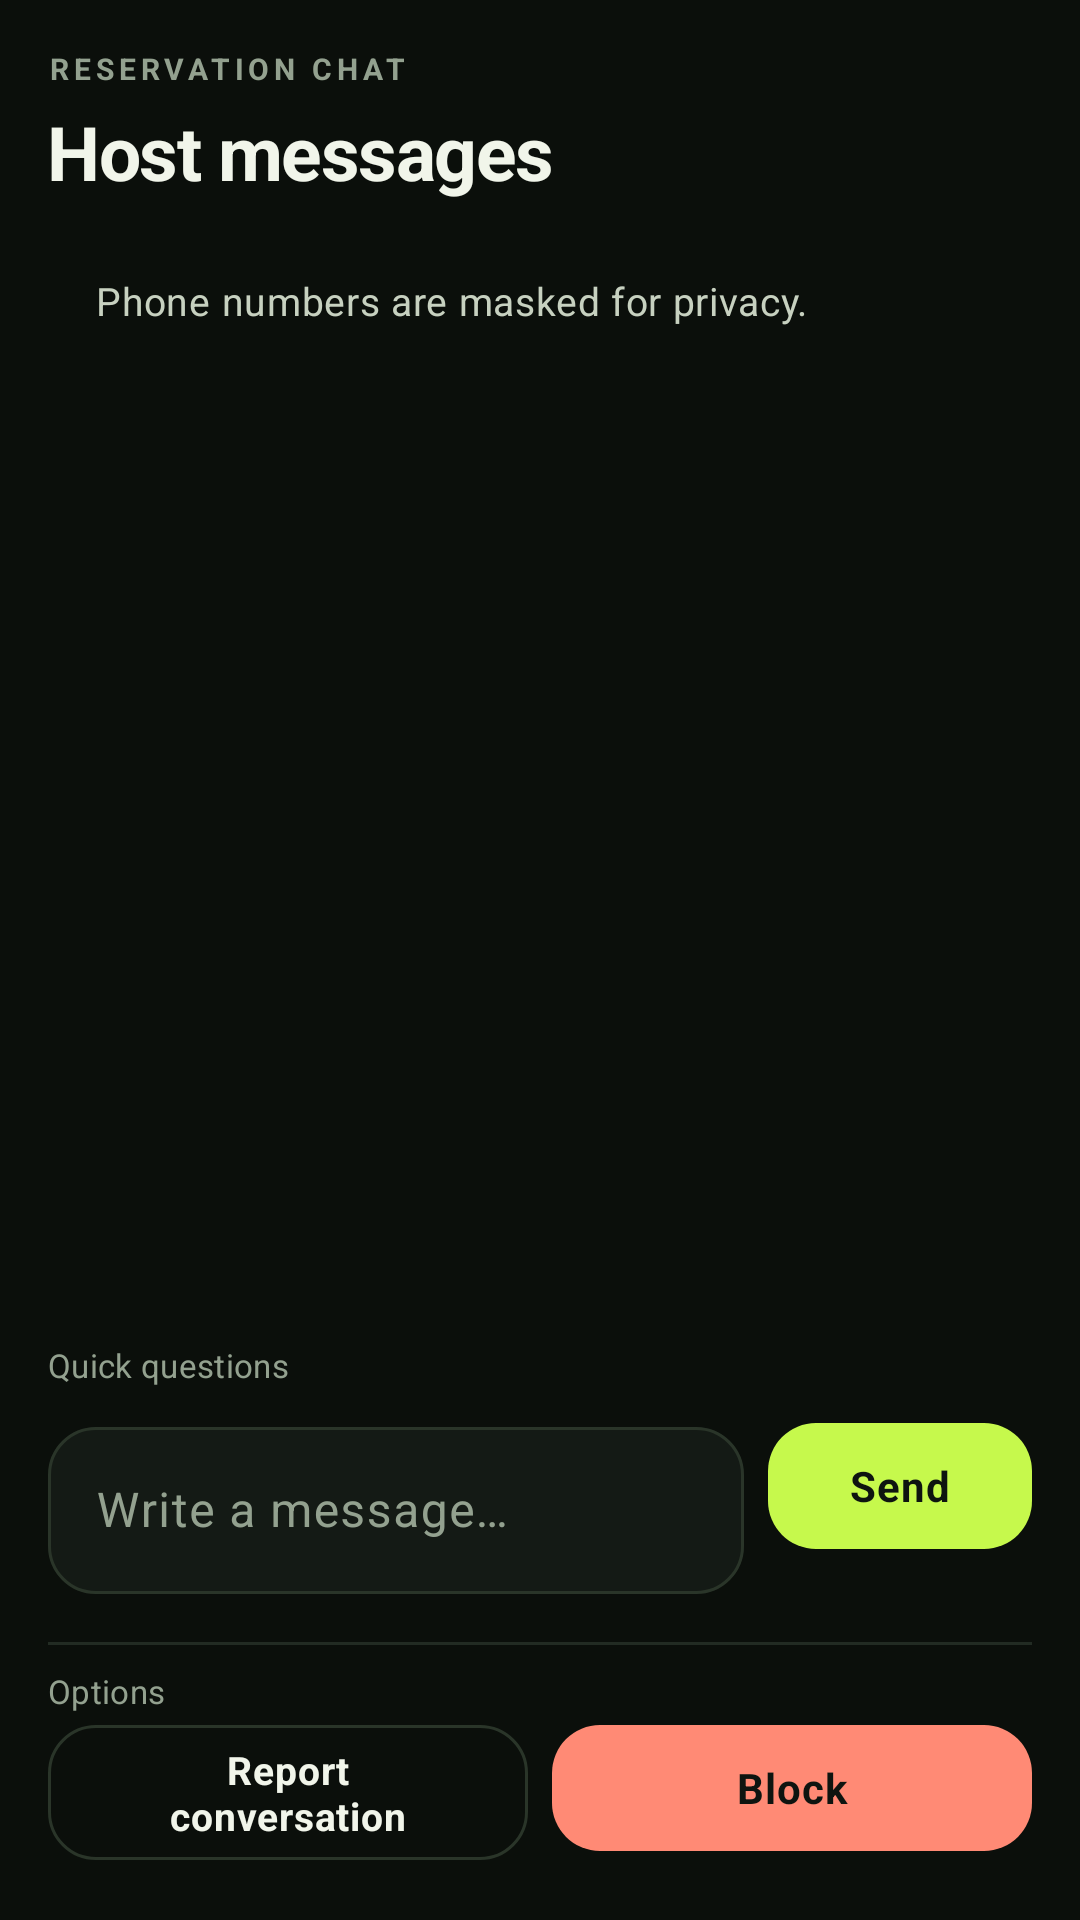

Write the Android layout XML for this screen, with the resource values it uses.
<!-- AndroidManifest.xml: application theme Theme.Amperly -->
<!-- res/layout/fragment_host_chat.xml -->
<?xml version="1.0" encoding="utf-8"?>
<LinearLayout xmlns:android="http://schemas.android.com/apk/res/android"
    xmlns:app="http://schemas.android.com/apk/res-auto"
    android:layout_width="match_parent"
    android:layout_height="match_parent"
    android:orientation="vertical"
    android:paddingStart="@dimen/amp_screen_padding"
    android:paddingTop="@dimen/amp_space_m"
    android:paddingEnd="@dimen/amp_screen_padding">

    <TextView
        android:layout_width="match_parent"
        android:layout_height="wrap_content"
        android:text="RESERVATION CHAT"
        android:textAppearance="@style/TextAppearance.Amperly.Eyebrow" />

    <TextView
        android:layout_width="match_parent"
        android:layout_height="wrap_content"
        android:text="@string/chat_title"
        android:layout_marginTop="4dp"
        android:textAppearance="@style/TextAppearance.Amperly.ScreenTitle" />

    <TextView
        android:id="@+id/maskedDisclaimerText"
        style="@style/Widget.Amperly.Notice.Info"
        android:layout_width="match_parent"
        android:layout_height="wrap_content"
        android:layout_marginTop="@dimen/amp_space_s"
        android:text="@string/chat_masked_disclaimer" />

    <HorizontalScrollView
        android:layout_width="match_parent"
        android:layout_height="wrap_content"
        android:layout_marginTop="@dimen/amp_space_s"
        android:scrollbars="none">

        <com.google.android.material.chip.ChipGroup
            android:id="@+id/threadsChipGroup"
            android:layout_width="wrap_content"
            android:layout_height="wrap_content"
            app:singleLine="true"
            app:singleSelection="true" />
    </HorizontalScrollView>

    <TextView
        android:id="@+id/threadTitleText"
        android:layout_width="match_parent"
        android:layout_height="wrap_content"
        android:layout_marginTop="@dimen/amp_space_m"
        android:textAppearance="@style/TextAppearance.Amperly.SectionTitle" />

    <TextView
        android:id="@+id/threadExpiryText"
        android:layout_width="match_parent"
        android:layout_height="wrap_content"
        android:textAppearance="@style/TextAppearance.Amperly.Label" />

    <androidx.recyclerview.widget.RecyclerView
        android:id="@+id/messagesRecyclerView"
        android:layout_width="match_parent"
        android:layout_height="0dp"
        android:layout_marginTop="@dimen/amp_space_s"
        android:layout_weight="1"
        android:clipToPadding="false" />

    <TextView
        android:id="@+id/chatEmptyText"
        android:layout_width="match_parent"
        android:layout_height="wrap_content"
        android:text="@string/empty_state"
        android:textAppearance="@style/TextAppearance.Amperly.Body"
        android:visibility="gone" />

    <TextView
        android:layout_width="match_parent"
        android:layout_height="wrap_content"
        android:layout_marginTop="@dimen/amp_space_s"
        android:text="@string/chat_quick_question"
        android:textAppearance="@style/TextAppearance.Amperly.Label" />

    <HorizontalScrollView
        android:layout_width="match_parent"
        android:layout_height="wrap_content"
        android:scrollbars="none">

        <com.google.android.material.chip.ChipGroup
            android:id="@+id/quickQuestionsChipGroup"
            android:layout_width="wrap_content"
            android:layout_height="wrap_content"
            app:singleLine="true" />
    </HorizontalScrollView>

    <LinearLayout
        android:layout_width="match_parent"
        android:layout_height="wrap_content"
        android:layout_marginTop="@dimen/amp_space_s"
        android:baselineAligned="false"
        android:orientation="horizontal">

        <com.google.android.material.textfield.TextInputLayout
            style="@style/Widget.Amperly.TextInput"
            android:layout_width="0dp"
            android:layout_height="wrap_content"
            android:layout_weight="1"
            android:hint="@string/chat_input_hint">

            <com.google.android.material.textfield.TextInputEditText
                android:id="@+id/chatInputEdit"
                android:layout_width="match_parent"
                android:layout_height="wrap_content"
                android:inputType="textCapSentences" />
        </com.google.android.material.textfield.TextInputLayout>

        <com.google.android.material.button.MaterialButton
            android:id="@+id/sendChatButton"
            style="@style/Widget.Amperly.Button"
            android:layout_width="wrap_content"
            android:layout_height="wrap_content"
            android:layout_marginStart="@dimen/amp_space_s"
            android:text="@string/chat_send" />
    </LinearLayout>

    <View
        android:layout_width="match_parent"
        android:layout_height="1dp"
        android:layout_marginTop="@dimen/amp_space_m"
        android:background="?attr/colorOutlineVariant" />

    <TextView
        android:layout_width="match_parent"
        android:layout_height="wrap_content"
        android:layout_marginTop="@dimen/amp_space_s"
        android:text="@string/chat_section_moderation"
        android:textAppearance="@style/TextAppearance.Amperly.Label" />

    <LinearLayout
        android:layout_width="match_parent"
        android:layout_height="wrap_content"
        android:layout_marginBottom="@dimen/amp_space_m"
        android:baselineAligned="false"
        android:orientation="horizontal">

        <com.google.android.material.button.MaterialButton
            android:id="@+id/reportThreadButton"
            style="@style/Widget.Amperly.Button.Outlined"
            android:layout_width="0dp"
            android:layout_height="wrap_content"
            android:layout_weight="1"
            android:text="@string/chat_report_thread" />

        <com.google.android.material.button.MaterialButton
            android:id="@+id/blockThreadButton"
            style="@style/Widget.Amperly.Button.Danger"
            android:layout_width="0dp"
            android:layout_height="wrap_content"
            android:layout_marginStart="@dimen/amp_space_s"
            android:layout_weight="1"
            android:text="@string/chat_block_thread" />
    </LinearLayout>
</LinearLayout>
<!-- resources referenced by this layout -->
<resources>
  <dimen name="amp_screen_padding">16dp</dimen>
  <dimen name="amp_space_m">16dp</dimen>
  <dimen name="amp_space_s">8dp</dimen>
  <string name="chat_block_thread">Block</string>
  <string name="chat_input_hint">Write a message…</string>
  <string name="chat_masked_disclaimer">Phone numbers are masked for privacy.</string>
  <string name="chat_quick_question">Quick questions</string>
  <string name="chat_report_thread">Report conversation</string>
  <string name="chat_section_moderation">Options</string>
  <string name="chat_send">Send</string>
  <string name="chat_title">Host messages</string>
  <string name="empty_state">Nothing here yet</string>
  <style name="TextAppearance.Amperly.Body" parent="TextAppearance.Material3.BodyMedium">
          <item name="android:fontFamily">sans-serif</item>
          <item name="android:textSize">13sp</item>
          <item name="android:textColor">@color/muted</item>
          <item name="android:lineSpacingExtra">3dp</item>
      </style>
  <style name="TextAppearance.Amperly.Label" parent="TextAppearance.Material3.LabelMedium">
          <item name="android:fontFamily">sans-serif</item>
          <item name="android:textSize">11sp</item>
          <item name="android:textColor">@color/muted</item>
          <item name="android:letterSpacing">0.01</item>
      </style>
  <style name="Widget.Amperly.Notice.Info" parent="Widget.Amperly.Notice">
          <item name="android:background">@drawable/bg_notice_info</item>
          <item name="android:textColor">@color/ink_soft</item>
      </style>
  <style name="Theme.Amperly" parent="Base.Theme.Amperly" />
  <color name="muted">#93A18F</color>
  <color name="ink">#F1F5EA</color>
  <color name="volt">#C6F94C</color>
  <color name="on_accent">#0E1410</color>
  <color name="danger">#FF8A75</color>
  <color name="stroke">#2A3529</color>
  <style name="Widget.Amperly.Notice" parent="">
          <item name="android:background">@drawable/bg_notice_neutral</item>
          <item name="android:padding">@dimen/amp_space_m</item>
          <item name="android:textAppearance">@style/TextAppearance.Amperly.Body</item>
          <item name="android:textColor">@color/ink</item>
      </style>
  <color name="ink_soft">#C7D1C0</color>
  <color name="surface">#141A15</color>
  <!-- drawable bg_notice_neutral (drawable) -->
  <?xml version="1.0" encoding="utf-8"?>
  <shape xmlns:android="http://schemas.android.com/apk/res/android"
      android:shape="rectangle">
      <corners android:radius="14dp" />
      <solid android:color="?attr/colorSurfaceContainer" />
  </shape>
  <color name="volt_soft">#26361A</color>
  <color name="volt_deep">#A9E32F</color>
  <color name="amp_secondary_container">#1F2B22</color>
  <color name="warning">#F0B45A</color>
  <color name="warning_soft">#3A2C15</color>
  <color name="amp_on_tertiary_container">@color/warning</color>
  <color name="danger_soft">#3A1F1B</color>
  <color name="amp_on_error_container">@color/danger</color>
  <color name="app_bg">#0B0F0B</color>
  <color name="surface_alt">#1D251E</color>
  <color name="surface_high">#232E25</color>
  <color name="surface_highest">#2A3529</color>
  <color name="stroke_light">#222B23</color>
  <style name="Widget.Amperly.Card" parent="Widget.Material3.CardView.Outlined">
          <item name="cardCornerRadius">20dp</item>
          <item name="cardElevation">0dp</item>
          <item name="cardBackgroundColor">?attr/colorSurfaceContainerLowest</item>
          <item name="strokeColor">@color/stroke_light</item>
          <item name="strokeWidth">1dp</item>
      </style>
  <style name="ThemeOverlay.Amperly.Dialog" parent="ThemeOverlay.Material3.MaterialAlertDialog">
          <item name="shapeAppearanceOverlay">@style/ShapeAppearance.Amperly.Dialog</item>
      </style>
  <style name="ShapeAppearance.Amperly.Dialog" parent="">
          <item name="cornerFamily">rounded</item>
          <item name="cornerSize">20dp</item>
      </style>
</resources>
